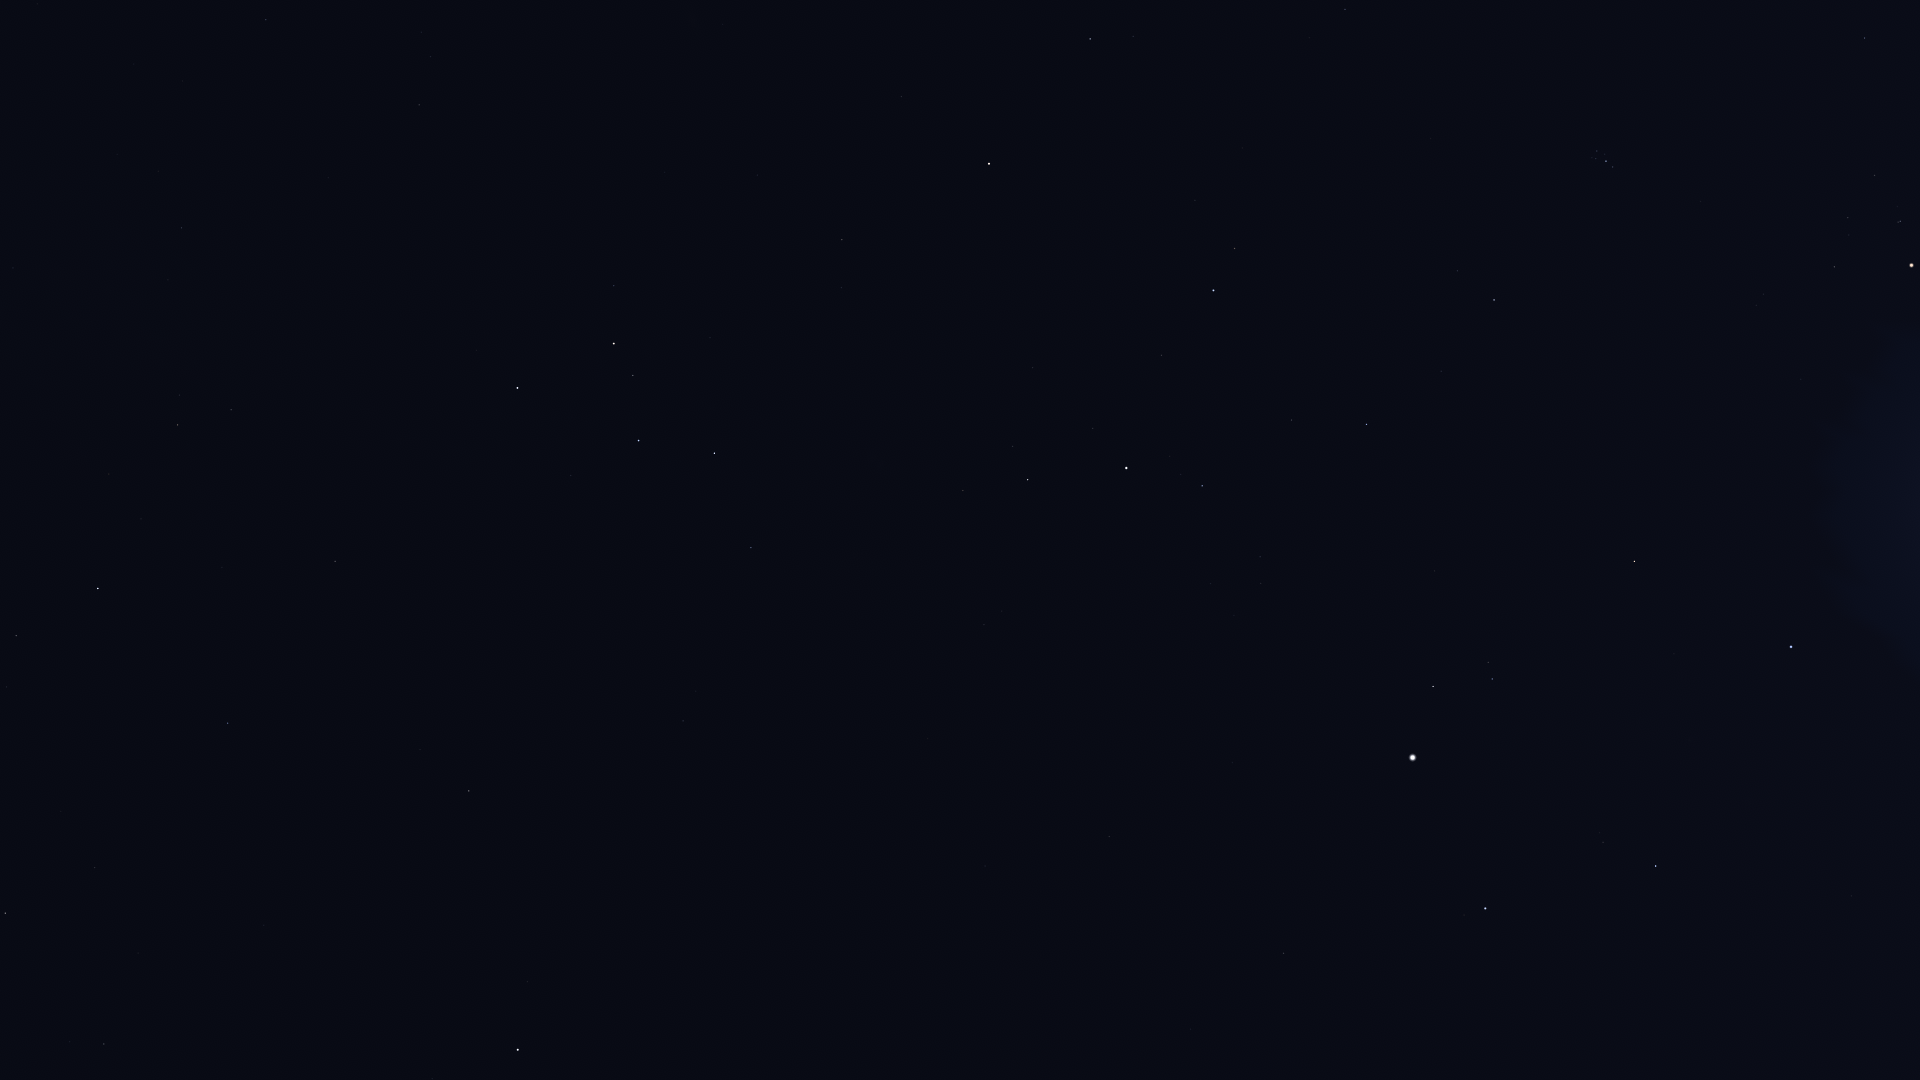

The data file committed next to this chart (first rows):
Star_ID, Name, X, Y
746, Caph, 517, 388
2920, Fulu, 614, 286
3179, Schedar, 614, 344
3821, Achird, 633, 375
3881, HIP 3881, 722, 24
107418, Castula, 646, 409
6411, Adhil, 815, 157
6686, Ruchbah, 714, 453
7513, Titawin, 901, 96
7607, Nembus, 842, 240
8886, Segin, 751, 548
9640, Almach, 989, 164
10670, HIP 10670, 1133, 36
12191, Buna, 1102, 230
13061, Lilii Borea, 1309, 38
13192, Nushagak, 754, 750
13209, Bharani, 1345, 9
13254, HIP 13254, 1195, 200
13268, Miram, 963, 490
14328, HIP 14328, 1028, 480
14576, Algol, 1213, 290
14668, Misam, 1161, 355
15863, Mirfak, 1126, 468
16228, HIP 16228, 984, 625
17358, HIP 17358, 1202, 486
18246, Atik, 1457, 271
17489, Celaeno, 1593, 153
17499, Electra, 1597, 151
17531, Taygeta, 1592, 158
17573, Maia, 1596, 158
17579, Asterope, 1593, 162
17608, Merope, 1605, 154
17702, Alcyone, 1606, 161
17851, Pleione, 1611, 168
17959, HIP 17959, 832, 816
18505, HIP 18505, 979, 721
18532, HIP 18532, 1366, 424
18614, Menkib, 1441, 371
18724, HIP 18724, 1864, 38
20205, Prima Hyadum, 1874, 175
20455, Secunda Hyadum, 1848, 217
20648, HIP 20648, 1849, 235
20889, Ain, 1834, 267
20894, Chamukuy, 1900, 221
21421, Aldebaran, 1911, 265
21881, HIP 21881, 1801, 379
22783, HIP 22783, 985, 866
23015, Hassaleh, 1634, 561
23416, Almaaz, 1433, 686
23453, Saclateni, 1488, 662
23767, Haedus, 1492, 679
24003, Mago, 932, 921
24608, Capella, 1413, 757
25110, HIP 25110, 740, 1003
25428, Elnath, 1791, 647
28360, Menkalinan, 1485, 908
28380, Mahasim, 1656, 866
30060, HIP 30060, 1191, 1029
30860, Lucilinburhuc, 1643, 1004
85822, Yildun, 432, 1079
... 14 more rows
